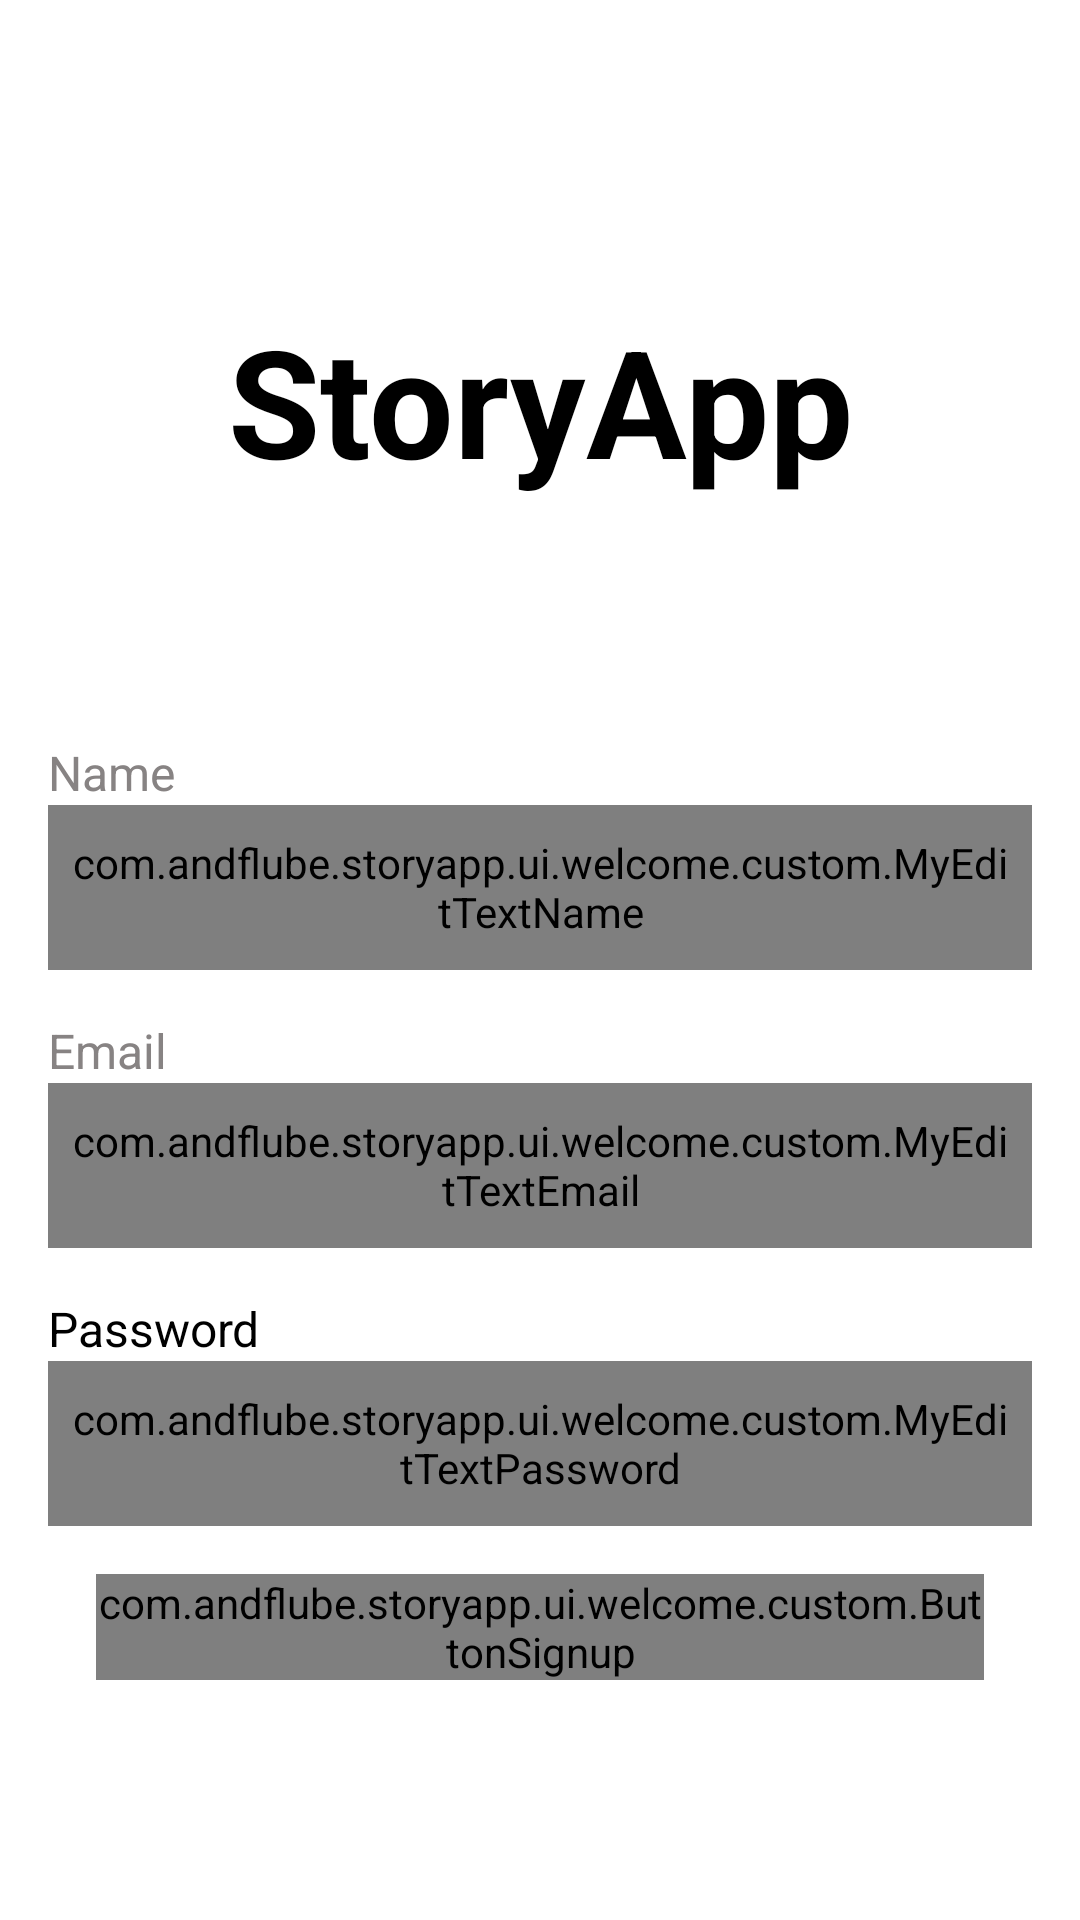

The Android layout XML behind this screen, and the referenced resources:
<!-- AndroidManifest.xml: application theme Theme.StoryApp -->
<!-- res/layout/activity_signup.xml -->
<?xml version="1.0" encoding="utf-8"?>
<ScrollView xmlns:app="http://schemas.android.com/apk/res-auto"
    xmlns:tools="http://schemas.android.com/tools"
    xmlns:android="http://schemas.android.com/apk/res/android"
    android:layout_width="match_parent"
    android:layout_height="match_parent"
    tools:context=".ui.welcome.signup.SignupActivity">

<androidx.constraintlayout.widget.ConstraintLayout
    android:layout_width="match_parent"
    android:layout_height="wrap_content">

    <TextView
        android:id="@+id/tvTitle"
        android:layout_width="match_parent"
        android:layout_height="wrap_content"
        android:layout_marginStart="8dp"
        android:layout_marginTop="100dp"
        android:layout_marginEnd="8dp"
        android:text="@string/app_name"
        android:textAlignment="center"
        android:textColor="@color/black"
        android:textSize="50sp"
        android:textStyle="bold"
        app:layout_constraintEnd_toEndOf="parent"
        app:layout_constraintStart_toStartOf="parent"
        app:layout_constraintTop_toTopOf="parent" />

    <TextView
        android:id="@+id/tvName"
        android:layout_width="wrap_content"
        android:layout_height="wrap_content"
        android:layout_marginTop="80dp"
        android:text="@string/tv_name"
        android:textColor="@color/gray_200"
        android:textSize="16sp"
        app:layout_constraintStart_toStartOf="@+id/ed_register_name"
        app:layout_constraintTop_toBottomOf="@+id/tvTitle"
        tools:ignore="TextContrastCheck" />

    <com.andflube.storyapp.ui.welcome.custom.MyEditTextName
        android:id="@+id/ed_register_name"
        android:layout_width="0dp"
        android:layout_height="55dp"
        android:layout_marginStart="16dp"
        android:layout_marginEnd="16dp"
        android:background="@drawable/custom_input"
        android:drawableStart="@drawable/ic_account_circle"
        android:drawablePadding="8dp"
        android:inputType="textPersonName"
        android:padding="8dp"
        app:layout_constraintEnd_toEndOf="parent"
        app:layout_constraintStart_toStartOf="parent"
        app:layout_constraintTop_toBottomOf="@+id/tvName"
        app:startIconDrawable="@drawable/ic_account_circle" />

    <TextView
        android:id="@+id/tvEmail"
        android:layout_width="wrap_content"
        android:layout_height="wrap_content"
        android:layout_marginTop="16dp"
        android:text="@string/tv_email"
        android:textColor="@color/gray_200"
        android:textSize="16sp"
        app:layout_constraintStart_toStartOf="@+id/ed_register_name"
        app:layout_constraintTop_toBottomOf="@+id/ed_register_name"
        tools:ignore="TextContrastCheck" />

    <com.andflube.storyapp.ui.welcome.custom.MyEditTextEmail
        android:id="@+id/ed_register_email"
        android:layout_width="0dp"
        android:layout_height="55dp"
        android:layout_marginStart="16dp"
        android:layout_marginEnd="16dp"
        android:background="@drawable/custom_input"
        android:drawableStart="@drawable/ic_email"
        android:drawablePadding="8dp"
        android:inputType="textEmailAddress"
        android:padding="8dp"
        app:layout_constraintEnd_toEndOf="parent"
        app:layout_constraintStart_toStartOf="parent"
        app:layout_constraintTop_toBottomOf="@+id/tvEmail"
        app:startIconDrawable="@drawable/ic_email"
        tools:ignore="TextContrastCheck" />

    <TextView
        android:id="@+id/tvPassword"
        android:layout_width="wrap_content"
        android:layout_height="wrap_content"
        android:layout_marginTop="16dp"
        android:text="@string/tv_password"
        android:textColor="@color/black"
        android:textSize="16sp"
        app:layout_constraintStart_toStartOf="@+id/tvEmail"
        app:layout_constraintTop_toBottomOf="@+id/ed_register_email" />

    <com.andflube.storyapp.ui.welcome.custom.MyEditTextPassword
        android:id="@+id/ed_register_password"
        android:layout_width="0dp"
        android:layout_height="55dp"
        android:layout_marginStart="16dp"
        android:layout_marginEnd="16dp"
        android:background="@drawable/custom_input"
        android:drawableStart="@drawable/ic_lock"
        android:drawablePadding="8dp"
        android:inputType="textPassword"
        android:padding="8dp"
        app:layout_constraintEnd_toEndOf="parent"
        app:layout_constraintStart_toStartOf="parent"
        app:layout_constraintTop_toBottomOf="@+id/tvPassword"
        app:startIconDrawable="@drawable/ic_lock" />

    <com.andflube.storyapp.ui.welcome.custom.ButtonSignup
        android:id="@+id/btn_signup"
        android:layout_width="match_parent"
        android:layout_height="wrap_content"
        android:layout_marginStart="32dp"
        android:layout_marginTop="16dp"
        android:layout_marginEnd="32dp"
        android:enabled="false"
        app:layout_constraintEnd_toEndOf="parent"
        app:layout_constraintStart_toStartOf="parent"
        app:layout_constraintTop_toBottomOf="@+id/ed_register_password" />

    <ProgressBar
        android:id="@+id/progress_bar"
        style="?android:attr/progressBarStyle"
        android:layout_width="wrap_content"
        android:layout_height="wrap_content"
        android:layout_marginStart="8dp"
        android:layout_marginTop="8dp"
        android:layout_marginEnd="8dp"
        android:layout_marginBottom="8dp"
        android:visibility="gone"
        app:layout_constraintBottom_toBottomOf="parent"
        app:layout_constraintEnd_toEndOf="parent"
        app:layout_constraintStart_toStartOf="parent"
        app:layout_constraintTop_toTopOf="parent" />

</androidx.constraintlayout.widget.ConstraintLayout>
</ScrollView>
<!-- resources referenced by this layout -->
<resources>
  <color name="black">#FF000000</color>
  <color name="gray_200">#878383</color>
  <!-- drawable custom_input (drawable) -->
  <?xml version="1.0" encoding="utf-8"?>
  <selector xmlns:android="http://schemas.android.com/apk/res/android">
  
      <item android:state_enabled="true" android:state_focused="true">
          <shape android:shape="rectangle">
              <solid android:color="@android:color/white"/>
              <corners android:radius="8dp"/>
              <stroke android:color="#6E4040" android:width="1dp"/>
          </shape>
      </item>
  
      <item android:state_enabled="true">
          <shape android:shape="rectangle">
              <solid android:color="@android:color/white"/>
              <corners android:radius="8dp"/>
              <stroke android:color="@color/gray_200" android:width="1dp"/>
          </shape>
      </item>
  </selector>
  <!-- drawable ic_account_circle (drawable) -->
  <vector android:height="24dp" android:tint="@color/gray_200"
      android:viewportHeight="24" android:viewportWidth="24"
      android:width="24dp" xmlns:android="http://schemas.android.com/apk/res/android">
      <path android:fillColor="@android:color/white" android:pathData="M12,2C6.48,2 2,6.48 2,12s4.48,10 10,10s10,-4.48 10,-10S17.52,2 12,2zM12,6c1.93,0 3.5,1.57 3.5,3.5S13.93,13 12,13s-3.5,-1.57 -3.5,-3.5S10.07,6 12,6zM12,20c-2.03,0 -4.43,-0.82 -6.14,-2.88C7.55,15.8 9.68,15 12,15s4.45,0.8 6.14,2.12C16.43,19.18 14.03,20 12,20z"/>
  </vector>
  <!-- drawable ic_email (drawable) -->
  <vector android:height="24dp" android:tint="@color/gray_200"
      android:viewportHeight="24" android:viewportWidth="24"
      android:width="24dp" xmlns:android="http://schemas.android.com/apk/res/android">
      <path android:fillColor="@android:color/white" android:pathData="M20,4L4,4c-1.1,0 -1.99,0.9 -1.99,2L2,18c0,1.1 0.9,2 2,2h16c1.1,0 2,-0.9 2,-2L22,6c0,-1.1 -0.9,-2 -2,-2zM20,8l-8,5 -8,-5L4,6l8,5 8,-5v2z"/>
  </vector>
  <!-- drawable ic_lock (drawable) -->
  <vector android:height="24dp" android:tint="@color/gray_200"
      android:viewportHeight="24" android:viewportWidth="24"
      android:width="24dp" xmlns:android="http://schemas.android.com/apk/res/android">
      <path android:fillColor="@android:color/white" android:pathData="M18,8h-1L17,6c0,-2.76 -2.24,-5 -5,-5S7,3.24 7,6v2L6,8c-1.1,0 -2,0.9 -2,2v10c0,1.1 0.9,2 2,2h12c1.1,0 2,-0.9 2,-2L20,10c0,-1.1 -0.9,-2 -2,-2zM12,17c-1.1,0 -2,-0.9 -2,-2s0.9,-2 2,-2 2,0.9 2,2 -0.9,2 -2,2zM15.1,8L8.9,8L8.9,6c0,-1.71 1.39,-3.1 3.1,-3.1 1.71,0 3.1,1.39 3.1,3.1v2z"/>
  </vector>
  <string name="app_name">StoryApp</string>
  <string name="tv_email">Email</string>
  <string name="tv_name">Name</string>
  <string name="tv_password">Password</string>
  <style name="Theme.StoryApp" parent="Theme.MaterialComponents.DayNight.DarkActionBar">
          
          <item name="colorPrimary">@color/gray_500</item>
          <item name="colorPrimaryVariant">@color/gray_700</item>
          <item name="colorOnPrimary">@color/white</item>
          
          <item name="colorSecondary">@color/teal_200</item>
          <item name="colorSecondaryVariant">@color/teal_700</item>
          <item name="colorOnSecondary">@color/black</item>
          
          <item name="android:statusBarColor" tools:targetApi="l">?attr/colorPrimaryVariant</item>
          
      </style>
  <color name="gray_500">#595454</color>
  <color name="gray_700">#1C1B1B</color>
  <color name="white">#FFFFFFFF</color>
  <color name="teal_200">#FF03DAC5</color>
  <color name="teal_700">#FF018786</color>
</resources>
